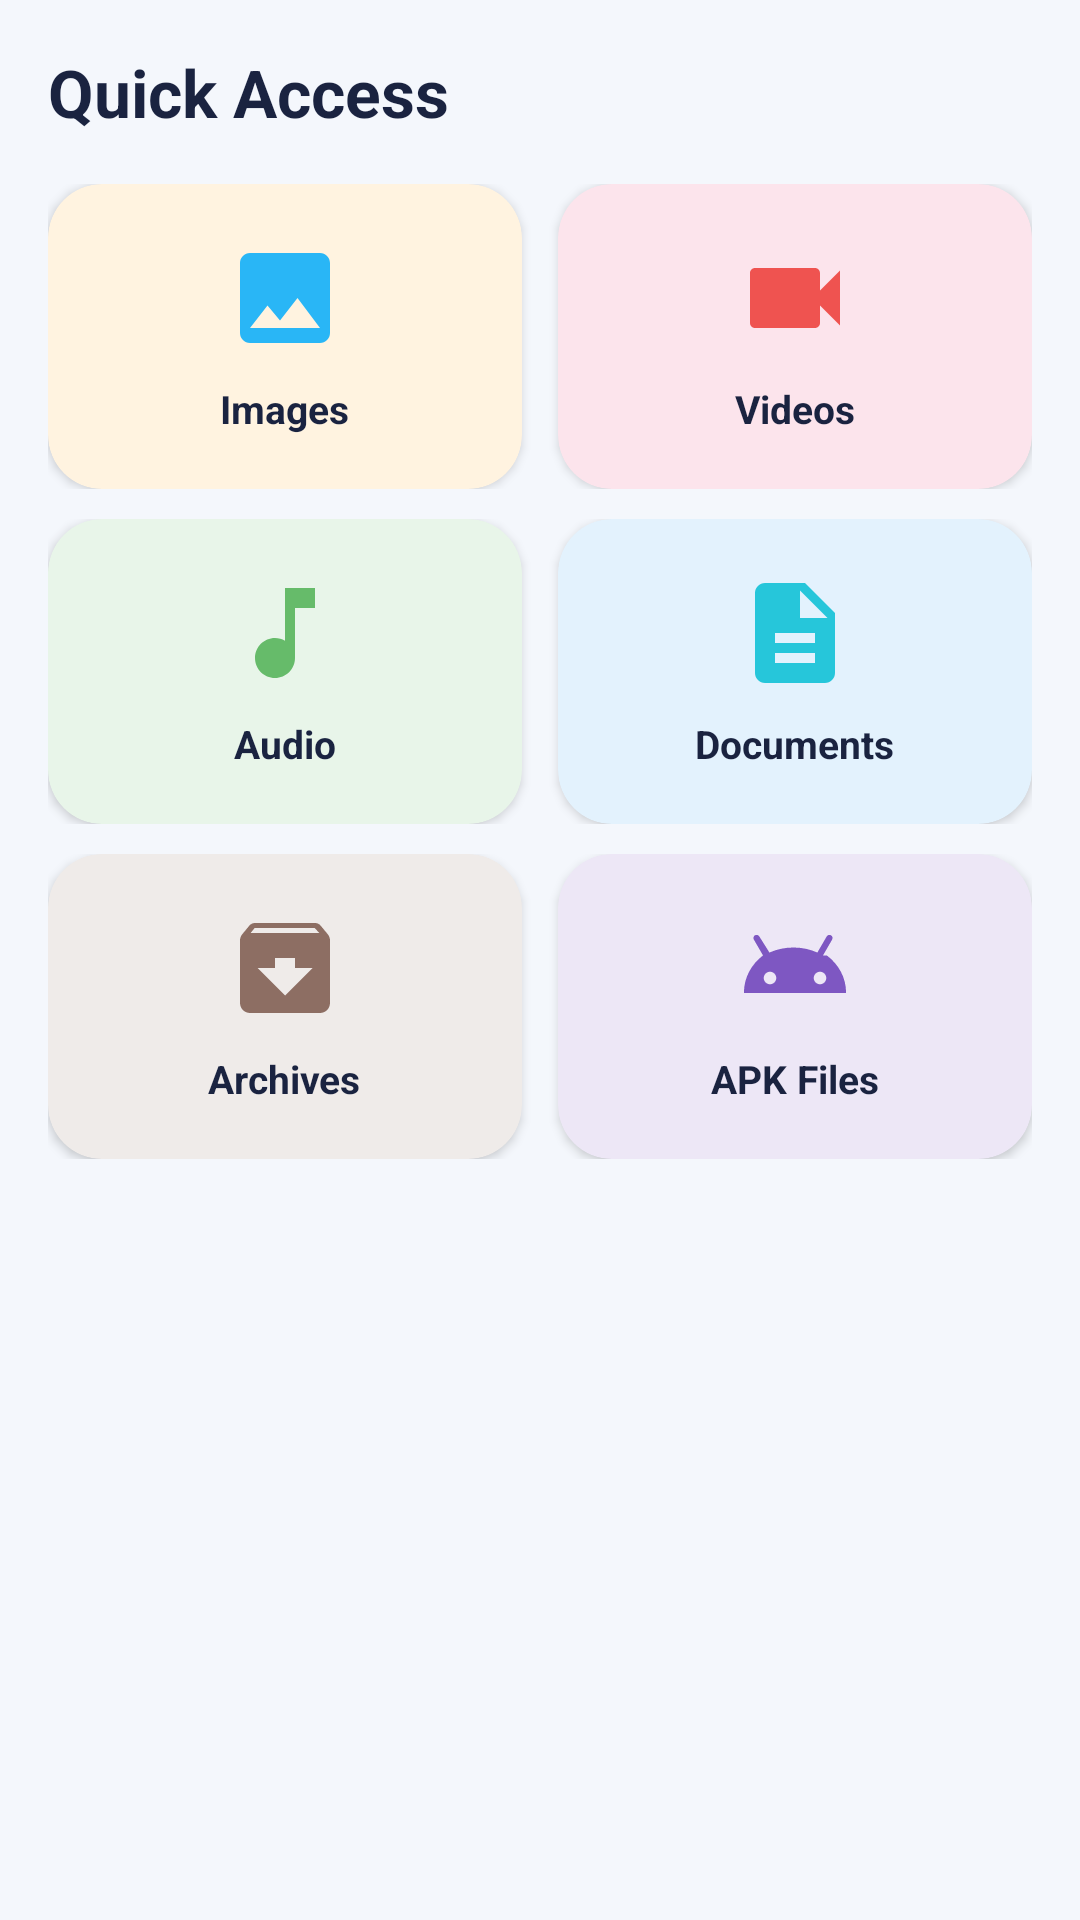

Android layout source for this screen:
<!-- AndroidManifest.xml: application theme Theme.SmartFileManager -->
<!-- res/layout/fragment_quick_access.xml -->
<?xml version="1.0" encoding="utf-8"?>
<ScrollView
    xmlns:android="http://schemas.android.com/apk/res/android"
    xmlns:app="http://schemas.android.com/apk/res-auto"
    android:layout_width="match_parent"
    android:layout_height="match_parent">

    <LinearLayout
        android:layout_width="match_parent"
        android:layout_height="wrap_content"
        android:orientation="vertical"
        android:padding="16dp">

        <TextView
            android:layout_width="wrap_content"
            android:layout_height="wrap_content"
            android:text="Quick Access"
            android:textColor="@color/text_primary"
            android:textSize="22sp"
            android:textStyle="bold"
            android:layout_marginBottom="16dp" />

        <LinearLayout
            android:layout_width="match_parent"
            android:layout_height="wrap_content"
            android:orientation="horizontal"
            android:layout_marginBottom="10dp">

            <androidx.cardview.widget.CardView
                android:id="@+id/card_images"
                android:layout_width="0dp"
                android:layout_height="wrap_content"
                android:layout_weight="1"
                android:layout_marginEnd="6dp"
                app:cardCornerRadius="18dp"
                app:cardElevation="2dp"
                app:cardBackgroundColor="#FFF3E0">
                <LinearLayout android:layout_width="match_parent" android:layout_height="wrap_content"
                    android:orientation="vertical" android:gravity="center" android:padding="18dp">
                    <ImageView android:layout_width="40dp" android:layout_height="40dp"
                        android:src="@drawable/ic_image" android:contentDescription="Images"
                        android:tint="@color/color_image" />
                    <TextView android:layout_width="wrap_content" android:layout_height="wrap_content"
                        android:text="Images" android:textColor="@color/text_primary"
                        android:textSize="13sp" android:textStyle="bold" android:layout_marginTop="8dp"/>
                </LinearLayout>
            </androidx.cardview.widget.CardView>

            <androidx.cardview.widget.CardView
                android:id="@+id/card_videos"
                android:layout_width="0dp"
                android:layout_height="wrap_content"
                android:layout_weight="1"
                android:layout_marginStart="6dp"
                app:cardCornerRadius="18dp"
                app:cardElevation="2dp"
                app:cardBackgroundColor="#FCE4EC">
                <LinearLayout android:layout_width="match_parent" android:layout_height="wrap_content"
                    android:orientation="vertical" android:gravity="center" android:padding="18dp">
                    <ImageView android:layout_width="40dp" android:layout_height="40dp"
                        android:src="@drawable/ic_video" android:contentDescription="Videos"
                        android:tint="@color/color_video" />
                    <TextView android:layout_width="wrap_content" android:layout_height="wrap_content"
                        android:text="Videos" android:textColor="@color/text_primary"
                        android:textSize="13sp" android:textStyle="bold" android:layout_marginTop="8dp"/>
                </LinearLayout>
            </androidx.cardview.widget.CardView>
        </LinearLayout>

        <LinearLayout
            android:layout_width="match_parent"
            android:layout_height="wrap_content"
            android:orientation="horizontal"
            android:layout_marginBottom="10dp">

            <androidx.cardview.widget.CardView
                android:id="@+id/card_audio"
                android:layout_width="0dp"
                android:layout_height="wrap_content"
                android:layout_weight="1"
                android:layout_marginEnd="6dp"
                app:cardCornerRadius="18dp"
                app:cardElevation="2dp"
                app:cardBackgroundColor="#E8F5E9">
                <LinearLayout android:layout_width="match_parent" android:layout_height="wrap_content"
                    android:orientation="vertical" android:gravity="center" android:padding="18dp">
                    <ImageView android:layout_width="40dp" android:layout_height="40dp"
                        android:src="@drawable/ic_audio" android:contentDescription="Audio"
                        android:tint="@color/color_audio" />
                    <TextView android:layout_width="wrap_content" android:layout_height="wrap_content"
                        android:text="Audio" android:textColor="@color/text_primary"
                        android:textSize="13sp" android:textStyle="bold" android:layout_marginTop="8dp"/>
                </LinearLayout>
            </androidx.cardview.widget.CardView>

            <androidx.cardview.widget.CardView
                android:id="@+id/card_documents"
                android:layout_width="0dp"
                android:layout_height="wrap_content"
                android:layout_weight="1"
                android:layout_marginStart="6dp"
                app:cardCornerRadius="18dp"
                app:cardElevation="2dp"
                app:cardBackgroundColor="#E3F2FD">
                <LinearLayout android:layout_width="match_parent" android:layout_height="wrap_content"
                    android:orientation="vertical" android:gravity="center" android:padding="18dp">
                    <ImageView android:layout_width="40dp" android:layout_height="40dp"
                        android:src="@drawable/ic_document" android:contentDescription="Documents"
                        android:tint="@color/color_document" />
                    <TextView android:layout_width="wrap_content" android:layout_height="wrap_content"
                        android:text="Documents" android:textColor="@color/text_primary"
                        android:textSize="13sp" android:textStyle="bold" android:layout_marginTop="8dp"/>
                </LinearLayout>
            </androidx.cardview.widget.CardView>
        </LinearLayout>

        <LinearLayout
            android:layout_width="match_parent"
            android:layout_height="wrap_content"
            android:orientation="horizontal">

            <androidx.cardview.widget.CardView
                android:id="@+id/card_archives"
                android:layout_width="0dp"
                android:layout_height="wrap_content"
                android:layout_weight="1"
                android:layout_marginEnd="6dp"
                app:cardCornerRadius="18dp"
                app:cardElevation="2dp"
                app:cardBackgroundColor="#EFEBE9">
                <LinearLayout android:layout_width="match_parent" android:layout_height="wrap_content"
                    android:orientation="vertical" android:gravity="center" android:padding="18dp">
                    <ImageView android:layout_width="40dp" android:layout_height="40dp"
                        android:src="@drawable/ic_archive" android:contentDescription="Archives"
                        android:tint="@color/color_archive" />
                    <TextView android:layout_width="wrap_content" android:layout_height="wrap_content"
                        android:text="Archives" android:textColor="@color/text_primary"
                        android:textSize="13sp" android:textStyle="bold" android:layout_marginTop="8dp"/>
                </LinearLayout>
            </androidx.cardview.widget.CardView>

            <androidx.cardview.widget.CardView
                android:id="@+id/card_apks"
                android:layout_width="0dp"
                android:layout_height="wrap_content"
                android:layout_weight="1"
                android:layout_marginStart="6dp"
                app:cardCornerRadius="18dp"
                app:cardElevation="2dp"
                app:cardBackgroundColor="#EDE7F6">
                <LinearLayout android:layout_width="match_parent" android:layout_height="wrap_content"
                    android:orientation="vertical" android:gravity="center" android:padding="18dp">
                    <ImageView android:layout_width="40dp" android:layout_height="40dp"
                        android:src="@drawable/ic_apk" android:contentDescription="APK Files"
                        android:tint="@color/color_apk" />
                    <TextView android:layout_width="wrap_content" android:layout_height="wrap_content"
                        android:text="APK Files" android:textColor="@color/text_primary"
                        android:textSize="13sp" android:textStyle="bold" android:layout_marginTop="8dp"/>
                </LinearLayout>
            </androidx.cardview.widget.CardView>
        </LinearLayout>

    </LinearLayout>
</ScrollView>
<!-- resources referenced by this layout -->
<resources>
  <color name="color_apk">#7E57C2</color>
  <color name="color_archive">#8D6E63</color>
  <color name="color_audio">#66BB6A</color>
  <color name="color_document">#26C6DA</color>
  <color name="color_image">#29B6F6</color>
  <color name="color_video">#EF5350</color>
  <color name="text_primary">#1A2340</color>
  <!-- drawable ic_archive (drawable) -->
  <?xml version="1.0" encoding="utf-8"?>
  <vector xmlns:android="http://schemas.android.com/apk/res/android"
      android:width="24dp"
      android:height="24dp"
      android:viewportWidth="24"
      android:viewportHeight="24">
      <path
          android:fillColor="#795548"
          android:pathData="M20.54,5.23l-1.39,-1.68C18.88,3.21 18.47,3 18,3H6C5.53,3 5.12,3.21 4.85,3.55L3.46,5.23C3.17,5.57 3,6.02 3,6.5V19c0,1.1 0.9,2 2,2h14c1.1,0 2,-0.9 2,-2V6.5C21,6.02 20.83,5.57 20.54,5.23zM12,17.5L6.5,12H10v-2h4v2h3.5L12,17.5zM5.12,5l0.81,-1h12l0.94,1H5.12z" />
  </vector>
  <!-- drawable ic_audio (drawable) -->
  <?xml version="1.0" encoding="utf-8"?>
  <vector xmlns:android="http://schemas.android.com/apk/res/android"
      android:width="24dp"
      android:height="24dp"
      android:viewportWidth="24"
      android:viewportHeight="24">
      <path
          android:fillColor="#FF9800"
          android:pathData="M12,3v10.55c-0.59,-0.34 -1.27,-0.55 -2,-0.55C7.79,13 6,14.79 6,17c0,2.21 1.79,4 4,4s4,-1.79 4,-4V7h4V3h-6z" />
  </vector>
  <!-- drawable ic_document (drawable) -->
  <?xml version="1.0" encoding="utf-8"?>
  <vector xmlns:android="http://schemas.android.com/apk/res/android"
      android:width="24dp"
      android:height="24dp"
      android:viewportWidth="24"
      android:viewportHeight="24">
      <path
          android:fillColor="#2196F3"
          android:pathData="M14,2H6C4.9,2 4,2.9 4,4v16c0,1.1 0.9,2 2,2h12c1.1,0 2,-0.9 2,-2V8L14,2zM16,18H8v-2h8V18zM16,14H8v-2h8V14zM13,9V3.5L18.5,9H13z" />
  </vector>
  <!-- drawable ic_image (drawable) -->
  <?xml version="1.0" encoding="utf-8"?>
  <vector xmlns:android="http://schemas.android.com/apk/res/android"
      android:width="24dp"
      android:height="24dp"
      android:viewportWidth="24"
      android:viewportHeight="24">
      <path
          android:fillColor="#4CAF50"
          android:pathData="M21,19V5c0,-1.1 -0.9,-2 -2,-2H5C3.9,3 3,3.9 3,5v14c0,1.1 0.9,2 2,2h14C20.1,21 21,20.1 21,19zM8.5,13.5l2.5,3.01L14.5,12l4.5,6H5L8.5,13.5z" />
  </vector>
  <!-- drawable ic_video (drawable) -->
  <?xml version="1.0" encoding="utf-8"?>
  <vector xmlns:android="http://schemas.android.com/apk/res/android"
      android:width="24dp"
      android:height="24dp"
      android:viewportWidth="24"
      android:viewportHeight="24">
      <path
          android:fillColor="#F44336"
          android:pathData="M17,10.5V7c0,-0.55 -0.45,-1 -1,-1H4C3.45,6 3,6.45 3,7v10c0,0.55 0.45,1 1,1h12c0.55,0 1,-0.45 1,-1v-3.5l4,4v-11l-4,4z" />
  </vector>
  <style name="Theme.SmartFileManager" parent="Theme.MaterialComponents.DayNight.NoActionBar">
          <item name="colorPrimary">@color/primary</item>
          <item name="colorPrimaryVariant">@color/primary_dark</item>
          <item name="colorOnPrimary">@color/white</item>
          <item name="colorSecondary">@color/accent</item>
          <item name="colorOnSecondary">@color/white</item>
          <item name="android:colorBackground">@color/background</item>
          <item name="android:windowBackground">@color/background</item>
          <item name="android:statusBarColor">@color/surface</item>
          <item name="android:windowLightStatusBar">true</item>
      </style>
  <color name="primary">#3F72AF</color>
  <color name="primary_dark">#2B5797</color>
  <color name="white">#FFFFFF</color>
  <color name="accent">#7B5EA7</color>
  <color name="background">#F4F7FC</color>
  <color name="surface">#FFFFFF</color>
</resources>
